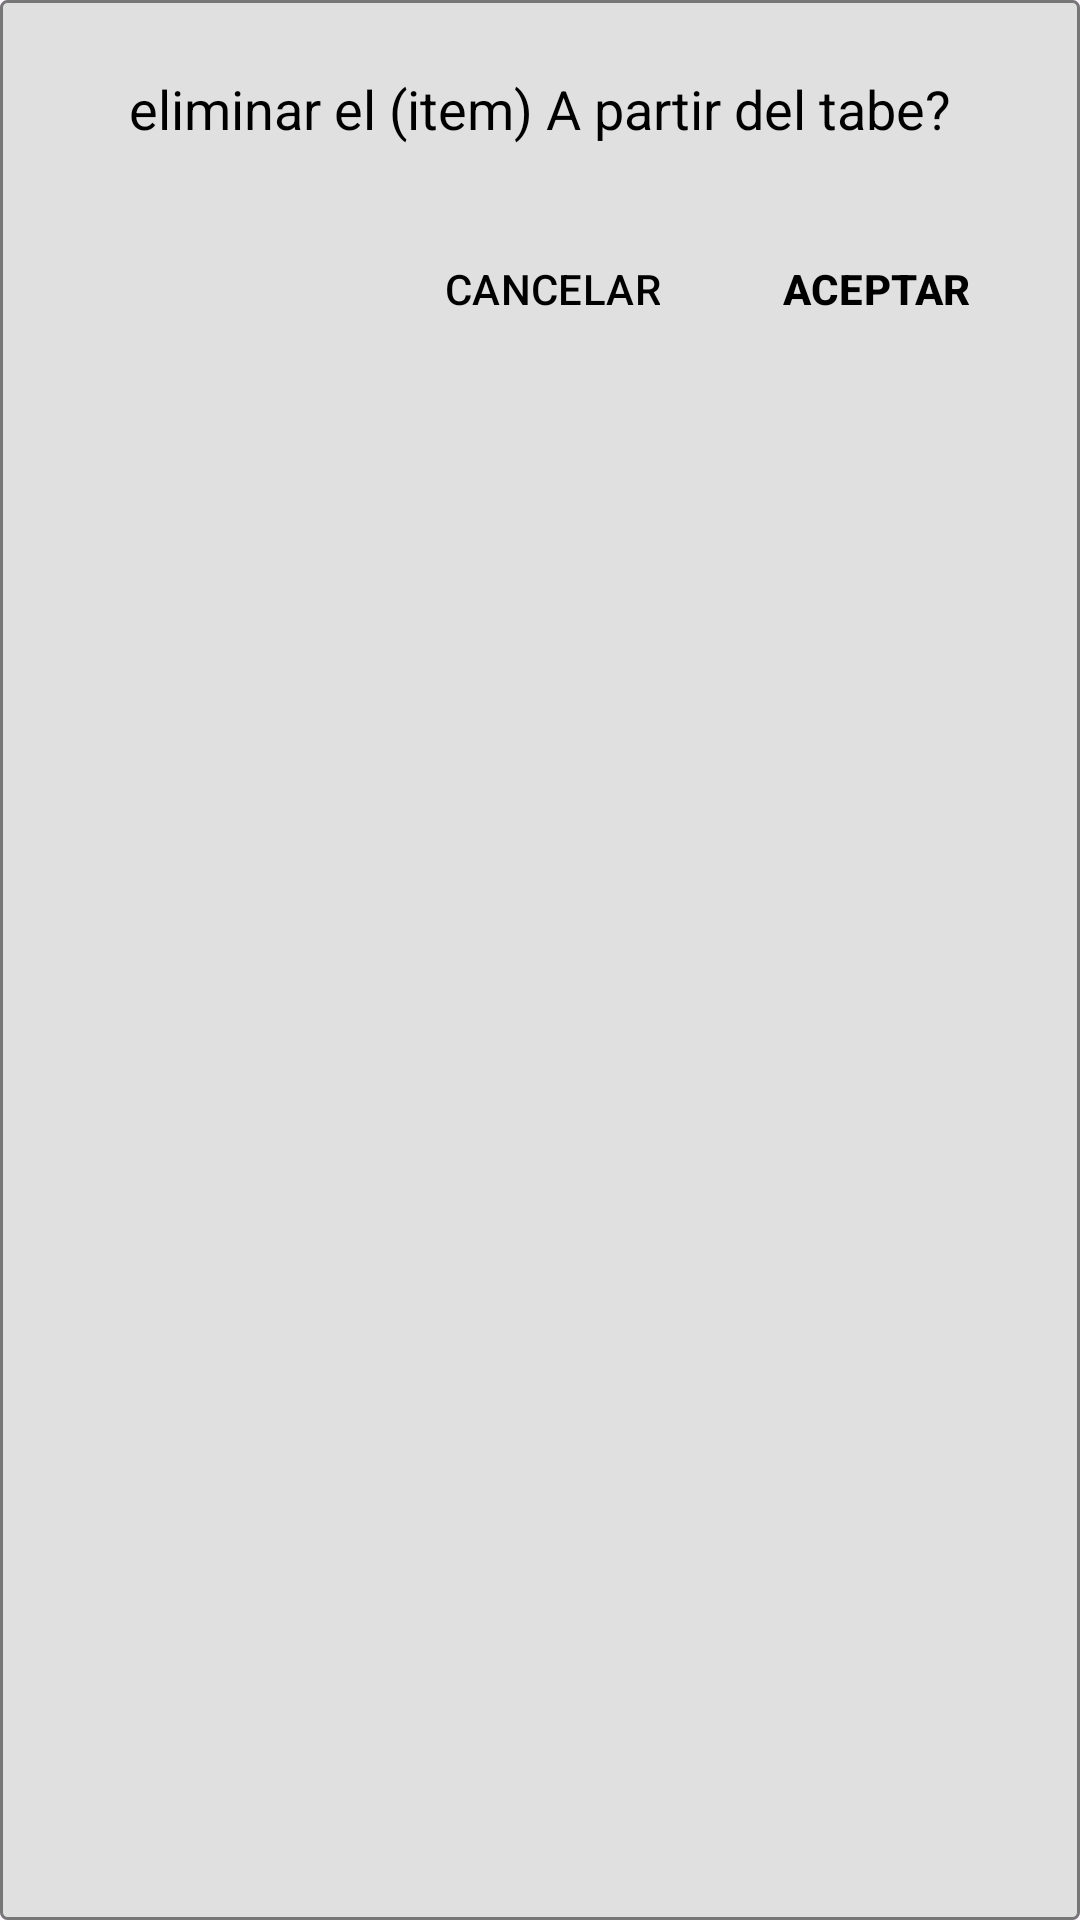

Here is an Android app screen rendered from its layout file. Give the layout XML and the strings, colors and styles it references.
<!-- AndroidManifest.xml: application theme Theme.VineUro_PVC -->
<!-- res/layout/dialog_confirm_delete.xml -->
<?xml version="1.0" encoding="utf-8"?>
<LinearLayout xmlns:android="http://schemas.android.com/apk/res/android"
    android:layout_width="match_parent"
    android:layout_height="wrap_content"
    android:background="@drawable/bg_keypad"
    android:orientation="vertical"
    android:padding="24dp">

    <TextView
        android:id="@+id/tvConfirmMessage"
        android:layout_width="match_parent"
        android:layout_height="wrap_content"
        android:gravity="center"
        android:text="eliminar el (item) A partir del tabe?"
        android:textColor="@color/black"
        android:textSize="18sp" />

    <LinearLayout
        android:layout_width="match_parent"
        android:layout_height="wrap_content"
        android:layout_marginTop="24dp"
        android:gravity="end"
        android:orientation="horizontal">

        <Button
            android:id="@+id/btnCancel"
            style="?attr/borderlessButtonStyle"
            android:layout_width="wrap_content"
            android:layout_height="wrap_content"
            android:text="CANCELAR"
            android:textColor="@color/black" />

        <Button
            android:id="@+id/btnAccept"
            style="?attr/borderlessButtonStyle"
            android:layout_width="wrap_content"
            android:layout_height="wrap_content"
            android:layout_marginStart="16dp"
            android:text="ACEPTAR"
            android:textColor="@color/black"
            android:textStyle="bold" />
    </LinearLayout>
</LinearLayout>
<!-- resources referenced by this layout -->
<resources>
  <color name="black">#FF000000</color>
  <!-- drawable bg_keypad (drawable) -->
  <?xml version="1.0" encoding="utf-8"?>
  <shape xmlns:android="http://schemas.android.com/apk/res/android">
      <solid android:color="@color/keypad_bg" />
      <corners android:radius="2dp" />
      <stroke android:width="1dp" android:color="#777777" />
  </shape>
  <style name="Theme.VineUro_PVC" parent="Base.Theme.VineUro_PVC" />
  <color name="keypad_bg">#E0E0E0</color>
  <style name="Base.Theme.VineUro_PVC" parent="Theme.Material3.DayNight.NoActionBar">
          
          
      </style>
</resources>
